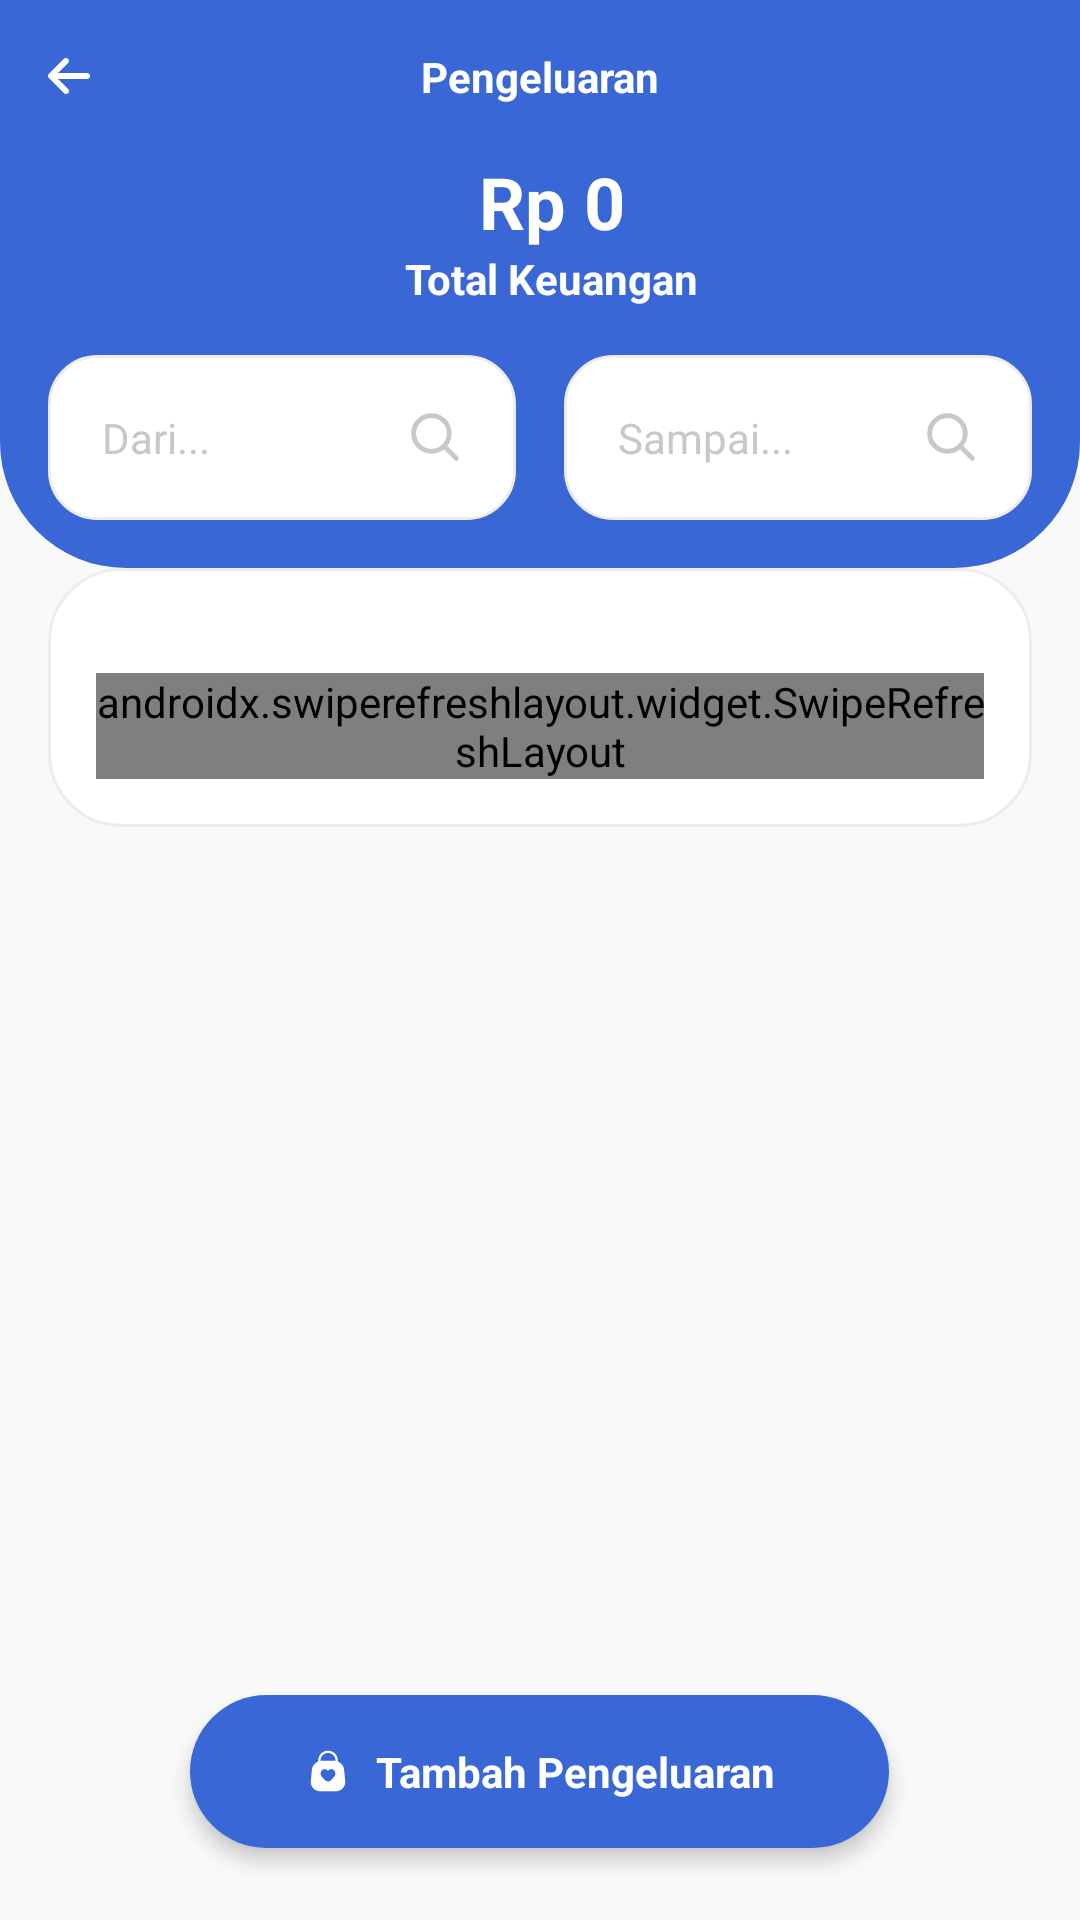

Write the Android layout XML for this screen, with the resource values it uses.
<!-- AndroidManifest.xml: application theme Theme.MyCashier -->
<!-- res/layout/activity_pengeluaran.xml -->
<?xml version="1.0" encoding="utf-8"?>
<androidx.coordinatorlayout.widget.CoordinatorLayout xmlns:android="http://schemas.android.com/apk/res/android"
    xmlns:app="http://schemas.android.com/apk/res-auto"
    xmlns:tools="http://schemas.android.com/tools"
    android:layout_width="match_parent"
    android:layout_height="match_parent"
    android:background="@color/background">

    <LinearLayout
        android:layout_width="match_parent"
        android:layout_height="match_parent"
        android:orientation="vertical">

        <RelativeLayout
            android:layout_width="match_parent"
            android:layout_height="wrap_content"
            android:layout_gravity="center"
            android:background="@color/utama"
            android:gravity="center_vertical"
            android:orientation="horizontal">

            <TextView
                android:id="@+id/bulan"
                android:layout_width="match_parent"
                android:layout_height="wrap_content"
                android:gravity="center"
                android:padding="16dp"
                android:text="Pengeluaran"
                android:textColor="@color/putih_tetap"
                android:textSize="14dp"
                android:textStyle="bold" />

            <ImageView
                android:id="@+id/bt_back"
                android:layout_width="wrap_content"
                android:layout_height="wrap_content"
                android:layout_alignParentStart="true"
                android:layout_centerInParent="true"
                android:background="@drawable/selector_transparan"
                android:clickable="true"
                android:padding="16dp"
                android:src="@drawable/ic_arrow" />

        </RelativeLayout>

        <ScrollView
            android:layout_width="match_parent"
            android:layout_height="match_parent"
            android:fillViewport="true"
            android:scrollbars="none">

            <LinearLayout
                android:layout_width="match_parent"
                android:layout_height="match_parent"
                android:orientation="vertical">

                <LinearLayout
                    android:gravity="center"
                    android:layout_width="match_parent"
                    android:layout_height="wrap_content"
                    android:background="@drawable/bg_bottom_corner_utama"
                    android:orientation="vertical">

                    <TextView
                        android:id="@+id/txttotalpengeluaran"
                        android:layout_width="wrap_content"
                        android:layout_height="wrap_content"
                        android:paddingLeft="8dp"
                        android:text="Rp 0"
                        android:textColor="@color/putih_tetap"
                        android:textSize="24dp"
                        android:textStyle="bold" />

                    <TextView
                        android:layout_width="wrap_content"
                        android:layout_height="wrap_content"
                        android:paddingLeft="8dp"
                        android:text="Total Keuangan"
                        android:textColor="@color/putih_tetap"
                        android:textSize="14dp"
                        android:textStyle="bold" />


                    <LinearLayout
                        android:layout_margin="8dp"
                        android:layout_width="match_parent"
                        android:layout_height="wrap_content"
                        android:orientation="horizontal">

                        <EditText
                            android:id="@+id/edt_dari"
                            android:layout_width="match_parent"
                            android:layout_height="wrap_content"
                            android:layout_margin="8dp"
                            android:layout_weight="1"
                            android:background="@drawable/bg_edittext_white"
                            android:drawableRight="@drawable/ic_search"
                            android:drawablePadding="18dp"
                            android:hint="Dari..."
                            android:padding="18dp"
                            android:textColorHint="@color/hint"
                            android:textSize="14dp" />

                        <EditText
                            android:id="@+id/edt_sampai"
                            android:layout_width="match_parent"
                            android:layout_height="wrap_content"
                            android:layout_margin="8dp"
                            android:layout_weight="1"
                            android:background="@drawable/bg_edittext_white"
                            android:drawableRight="@drawable/ic_search"
                            android:drawablePadding="18dp"
                            android:hint="Sampai..."
                            android:padding="18dp"
                            android:textColorHint="@color/hint"
                            android:textSize="14dp" />
                    </LinearLayout>

                </LinearLayout>

                <LinearLayout
                    android:layout_width="match_parent"
                    android:layout_height="wrap_content"
                    android:layout_marginLeft="16dp"
                    android:layout_marginRight="16dp"
                    android:layout_marginBottom="48dp"
                    android:background="@drawable/bg_list_white"
                    android:orientation="vertical"
                    android:padding="16dp">

                    <TextView
                        android:id="@+id/txtpesan"
                        android:layout_width="match_parent"
                        android:layout_height="wrap_content"
                        android:gravity="center"
                        android:textSize="14dp"
                        android:textStyle="bold" />

                    <androidx.swiperefreshlayout.widget.SwipeRefreshLayout
                        android:id="@+id/swipe_refreshdata"
                        android:layout_width="match_parent"
                        android:layout_height="wrap_content">
                        
                        <LinearLayout
                            android:layout_width="match_parent"
                            android:layout_height="wrap_content"
                            android:layout_weight="1"
                            android:orientation="vertical">

                            <androidx.recyclerview.widget.RecyclerView
                                android:id="@+id/rcList"
                                android:layout_width="match_parent"
                                android:layout_height="wrap_content" />
                        </LinearLayout>

                    </androidx.swiperefreshlayout.widget.SwipeRefreshLayout>
                </LinearLayout>


            </LinearLayout>
        </ScrollView>
    </LinearLayout>

    <androidx.cardview.widget.CardView
        android:layout_width="wrap_content"
        android:layout_height="wrap_content"
        android:layout_gravity="bottom|center"
        android:layout_margin="24dp"
        android:foregroundGravity="center"
        app:cardCornerRadius="50dp"
        app:cardElevation="4dp">

        <TextView
            android:id="@+id/bt_tambah"
            android:layout_width="wrap_content"
            android:layout_height="wrap_content"
            android:background="@drawable/selector_login"
            android:clickable="true"
            android:drawableLeft="@drawable/ic_tambah_produk_button"
            android:drawablePadding="8dp"
            android:gravity="center"
            android:paddingLeft="38dp"
            android:paddingTop="16dp"
            android:paddingRight="38dp"
            android:paddingBottom="16dp"
            android:text="Tambah Pengeluaran"
            android:textColor="@color/putih_tetap"
            android:textSize="14dp"
            android:textStyle="bold" />

    </androidx.cardview.widget.CardView>

</androidx.coordinatorlayout.widget.CoordinatorLayout>
<!-- resources referenced by this layout -->
<resources>
  <color name="background">#F9F9F9</color>
  <color name="hint">#C8C8C8</color>
  <color name="putih_tetap">#fff</color>
  <color name="utama">#3967D6</color>
  <!-- drawable bg_bottom_corner_utama (drawable) -->
  <?xml version="1.0" encoding="utf-8"?>
  <shape xmlns:android="http://schemas.android.com/apk/res/android"
      android:shape="rectangle">
  
      <solid android:color="@color/utama" />
      <corners
          android:topRightRadius="0dp"
          android:topLeftRadius="0dp"
          android:bottomLeftRadius="42dp"
          android:bottomRightRadius="42dp" />
  </shape>
  <!-- drawable bg_edittext_white (drawable) -->
  <?xml version="1.0" encoding="utf-8"?>
  <shape xmlns:android="http://schemas.android.com/apk/res/android"
      android:shape="rectangle">
  
      <stroke android:color="@color/stroke_edittext"
          android:width="1dp"/>
      <solid android:color="@color/putih" />
      <corners android:radius="16dp" />
  </shape>
  <!-- drawable bg_list_white (drawable) -->
  <?xml version="1.0" encoding="utf-8"?>
  <shape android:shape="rectangle" xmlns:android="http://schemas.android.com/apk/res/android">
  
      <solid android:color="@color/putih"/>
      <stroke android:color="@color/stroke_edittext" android:width="1dp"/>
      <corners android:radius="24dp"/>
  </shape>
  <!-- drawable ic_search (drawable) -->
  <vector xmlns:android="http://schemas.android.com/apk/res/android"
      android:width="18dp"
      android:height="18dp"
      android:viewportWidth="800"
      android:viewportHeight="800">
      <path
          android:fillColor="#00000000"
          android:pathData="M533.6,534.2l183.2,182.7M611.2,347.2c0,145.8 -118.2,264 -264,264s-264,-118.2 -264,-264c0,-145.8 118.2,-264 264,-264C493,83.1 611.2,201.3 611.2,347.2C611.2,347.1 611.2,347.2 611.2,347.2z"
          android:strokeWidth="72"
          android:strokeColor="#C8C8C8"
          android:strokeLineCap="round"
          android:strokeLineJoin="round" />
  </vector>
  <!-- drawable selector_login (drawable) -->
  <?xml version="1.0" encoding="utf-8"?>
  <selector xmlns:android="http://schemas.android.com/apk/res/android">
  
      <item android:state_pressed="true">
          <shape android:shape="rectangle">
              <solid android:color="@color/utama_dark" />
              <corners android:radius="20dp" />
          </shape>
      </item>
  
      <item android:state_active="true">
          <shape android:shape="rectangle">
              <solid android:color="@color/utama_dark" />
              <corners android:radius="20dp" />
          </shape>
      </item>
      <item >
          <shape android:shape="rectangle">
              <solid android:color="@color/utama" />
              <corners android:radius="20dp" />
          </shape>
      </item>
  </selector>
  <style name="Theme.MyCashier" parent="Theme.MaterialComponents.DayNight.NoActionBar">
          
          <item name="colorPrimary">@color/purple_500</item>
          <item name="colorPrimaryVariant">@color/purple_700</item>
          <item name="colorOnPrimary">@color/white</item>
          
          <item name="colorSecondary">@color/teal_200</item>
          <item name="colorSecondaryVariant">@color/teal_700</item>
          <item name="colorOnSecondary">@color/black</item>
          
          <item name="android:statusBarColor" tools:targetApi="l">?attr/colorPrimaryVariant</item>
          
      </style>
  <color name="stroke_edittext">#EFECEC</color>
  
  
      //button
  <color name="putih">#fff</color>
  <color name="utama_dark">#2652BC</color>
  <color name="purple_500">#FF6200EE</color>
  <color name="purple_700">#FF3700B3</color>
  <color name="white">#FFFFFFFF</color>
  
      //universal
  <color name="teal_200">#FF03DAC5</color>
  <color name="teal_700">#FF018786</color>
  <color name="black">#FF000000</color>
</resources>
